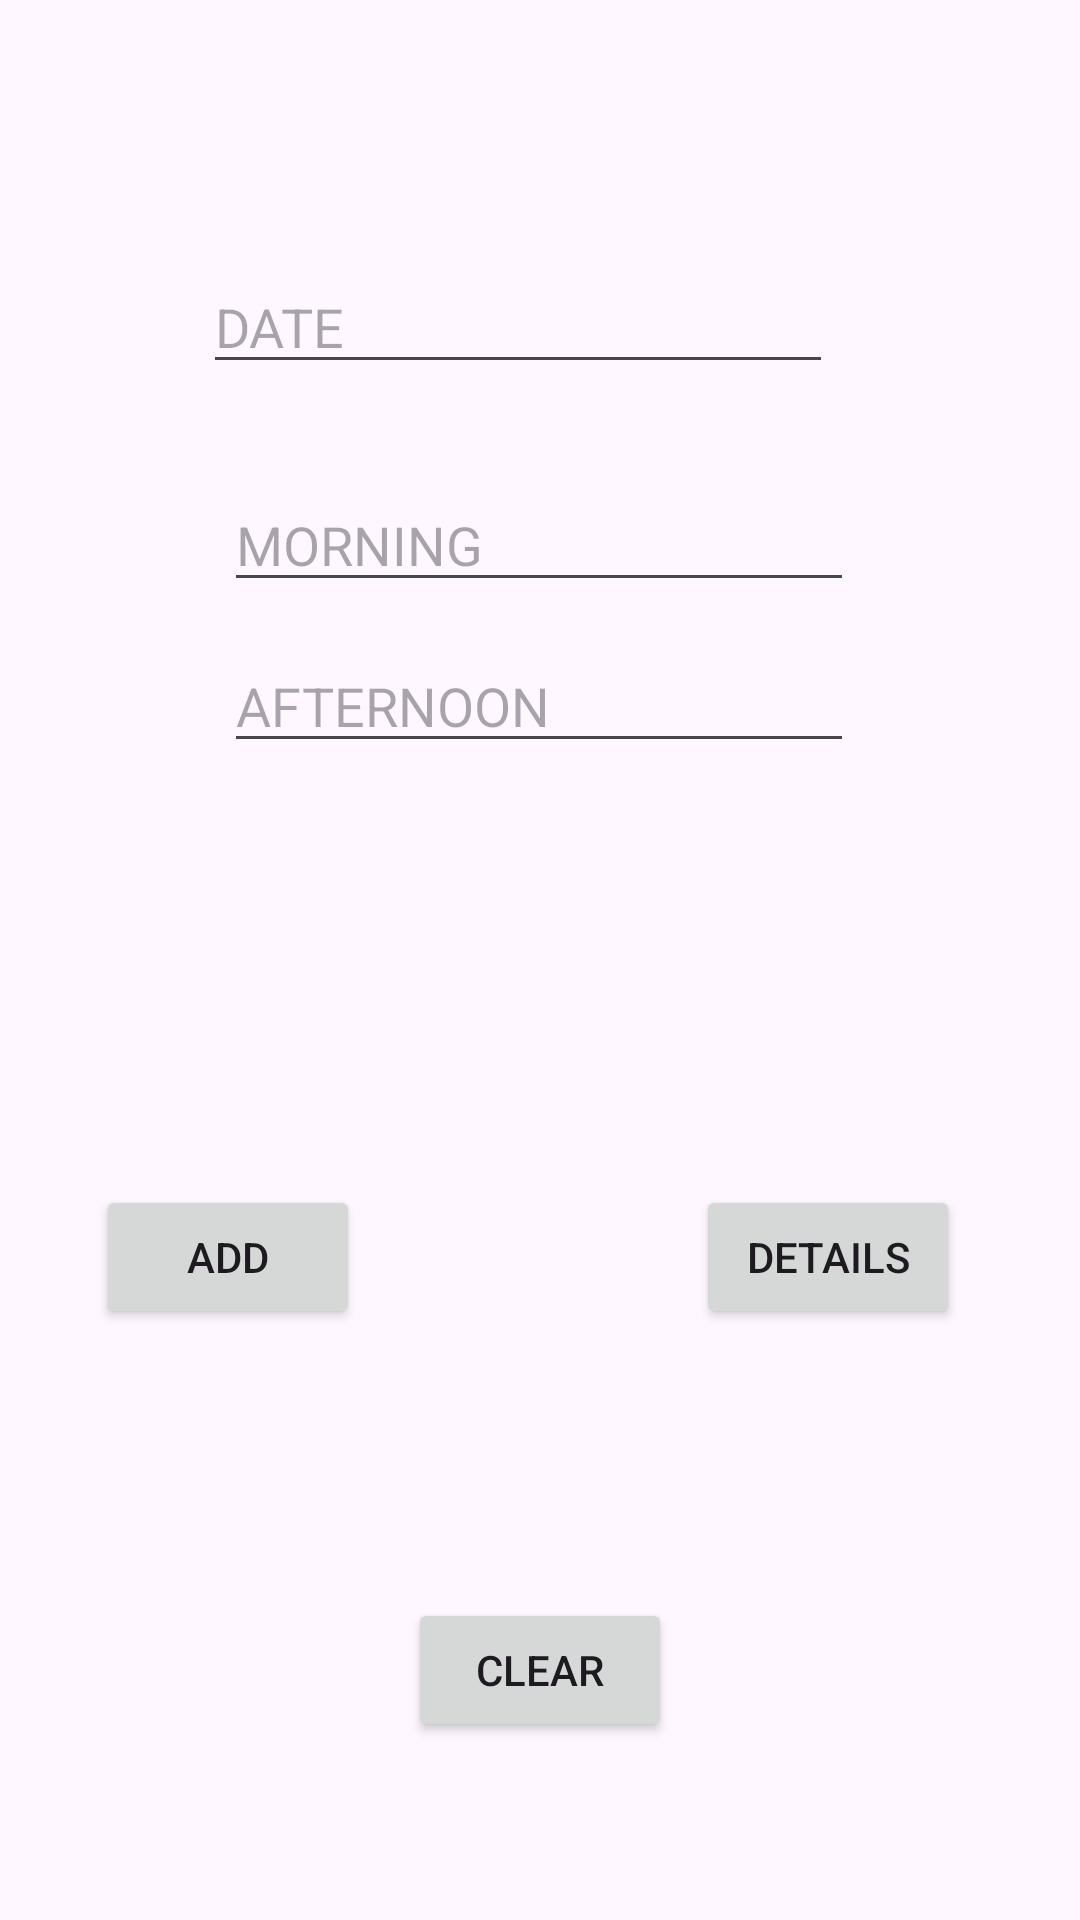

The Android layout XML behind this screen, and the referenced resources:
<!-- AndroidManifest.xml: application theme Theme.DUOLINGAPP -->
<!-- res/layout/activity_main_screen.xml -->
<?xml version="1.0" encoding="utf-8"?>
<androidx.constraintlayout.widget.ConstraintLayout xmlns:android="http://schemas.android.com/apk/res/android"
    xmlns:app="http://schemas.android.com/apk/res-auto"
    xmlns:tools="http://schemas.android.com/tools"
    android:layout_width="match_parent"
    android:layout_height="match_parent"
    tools:context=".MainScreen">

    <EditText
        android:id="@+id/editdate"
        android:layout_width="wrap_content"
        android:layout_height="wrap_content"
        android:ems="10"
        android:inputType="text"
        android:hint="DATE"
        app:layout_constraintBottom_toBottomOf="parent"
        app:layout_constraintEnd_toEndOf="parent"
        app:layout_constraintHorizontal_bias="0.452"
        app:layout_constraintStart_toStartOf="parent"
        app:layout_constraintTop_toTopOf="parent"
        app:layout_constraintVertical_bias="0.145" />

    <EditText
        android:id="@+id/mredit"
        android:layout_width="wrap_content"
        android:layout_height="wrap_content"
        android:ems="10"
        android:inputType="text"
        android:hint="MORNING"
        app:layout_constraintBottom_toBottomOf="parent"
        app:layout_constraintEnd_toEndOf="parent"
        app:layout_constraintHorizontal_bias="0.497"
        app:layout_constraintStart_toStartOf="parent"
        app:layout_constraintTop_toTopOf="parent"
        app:layout_constraintVertical_bias="0.266" />

    <EditText
        android:id="@+id/afedit"
        android:layout_width="wrap_content"
        android:layout_height="wrap_content"
        android:layout_marginBottom="376dp"
        android:ems="10"
        android:inputType="text"
        android:hint="AFTERNOON"
        app:layout_constraintBottom_toBottomOf="parent"
        app:layout_constraintEnd_toEndOf="parent"
        app:layout_constraintHorizontal_bias="0.497"
        app:layout_constraintStart_toStartOf="parent"
        app:layout_constraintTop_toBottomOf="@+id/editdate"
        app:layout_constraintVertical_bias="0.897" />

    <Button
        android:id="@+id/addbtn"
        android:layout_width="wrap_content"
        android:layout_height="wrap_content"
        android:layout_marginStart="32dp"
        android:text="ADD"
        app:layout_constraintBottom_toBottomOf="parent"
        app:layout_constraintStart_toStartOf="parent"
        app:layout_constraintTop_toTopOf="parent"
        app:layout_constraintVertical_bias="0.667" />

    <Button
        android:id="@+id/buttonclr"
        android:layout_width="wrap_content"
        android:layout_height="wrap_content"
        android:text="CLEAR"
        app:layout_constraintBottom_toBottomOf="parent"
        app:layout_constraintEnd_toEndOf="parent"
        app:layout_constraintStart_toStartOf="parent"
        app:layout_constraintTop_toTopOf="parent"
        app:layout_constraintVertical_bias="0.9" />

    <Button
        android:id="@+id/dtlbutton"
        android:layout_width="wrap_content"
        android:layout_height="wrap_content"
        android:text="DETAILS"
        app:layout_constraintBottom_toBottomOf="parent"
        app:layout_constraintEnd_toEndOf="parent"
        app:layout_constraintHorizontal_bias="0.853"
        app:layout_constraintStart_toStartOf="parent"
        app:layout_constraintTop_toTopOf="parent"
        app:layout_constraintVertical_bias="0.667" />
</androidx.constraintlayout.widget.ConstraintLayout>
<!-- resources referenced by this layout -->
<resources>
  <style name="Theme.DUOLINGAPP" parent="Base.Theme.DUOLINGAPP" />
  <style name="Base.Theme.DUOLINGAPP" parent="Theme.Material3.DayNight.NoActionBar">
          
          
      </style>
</resources>
